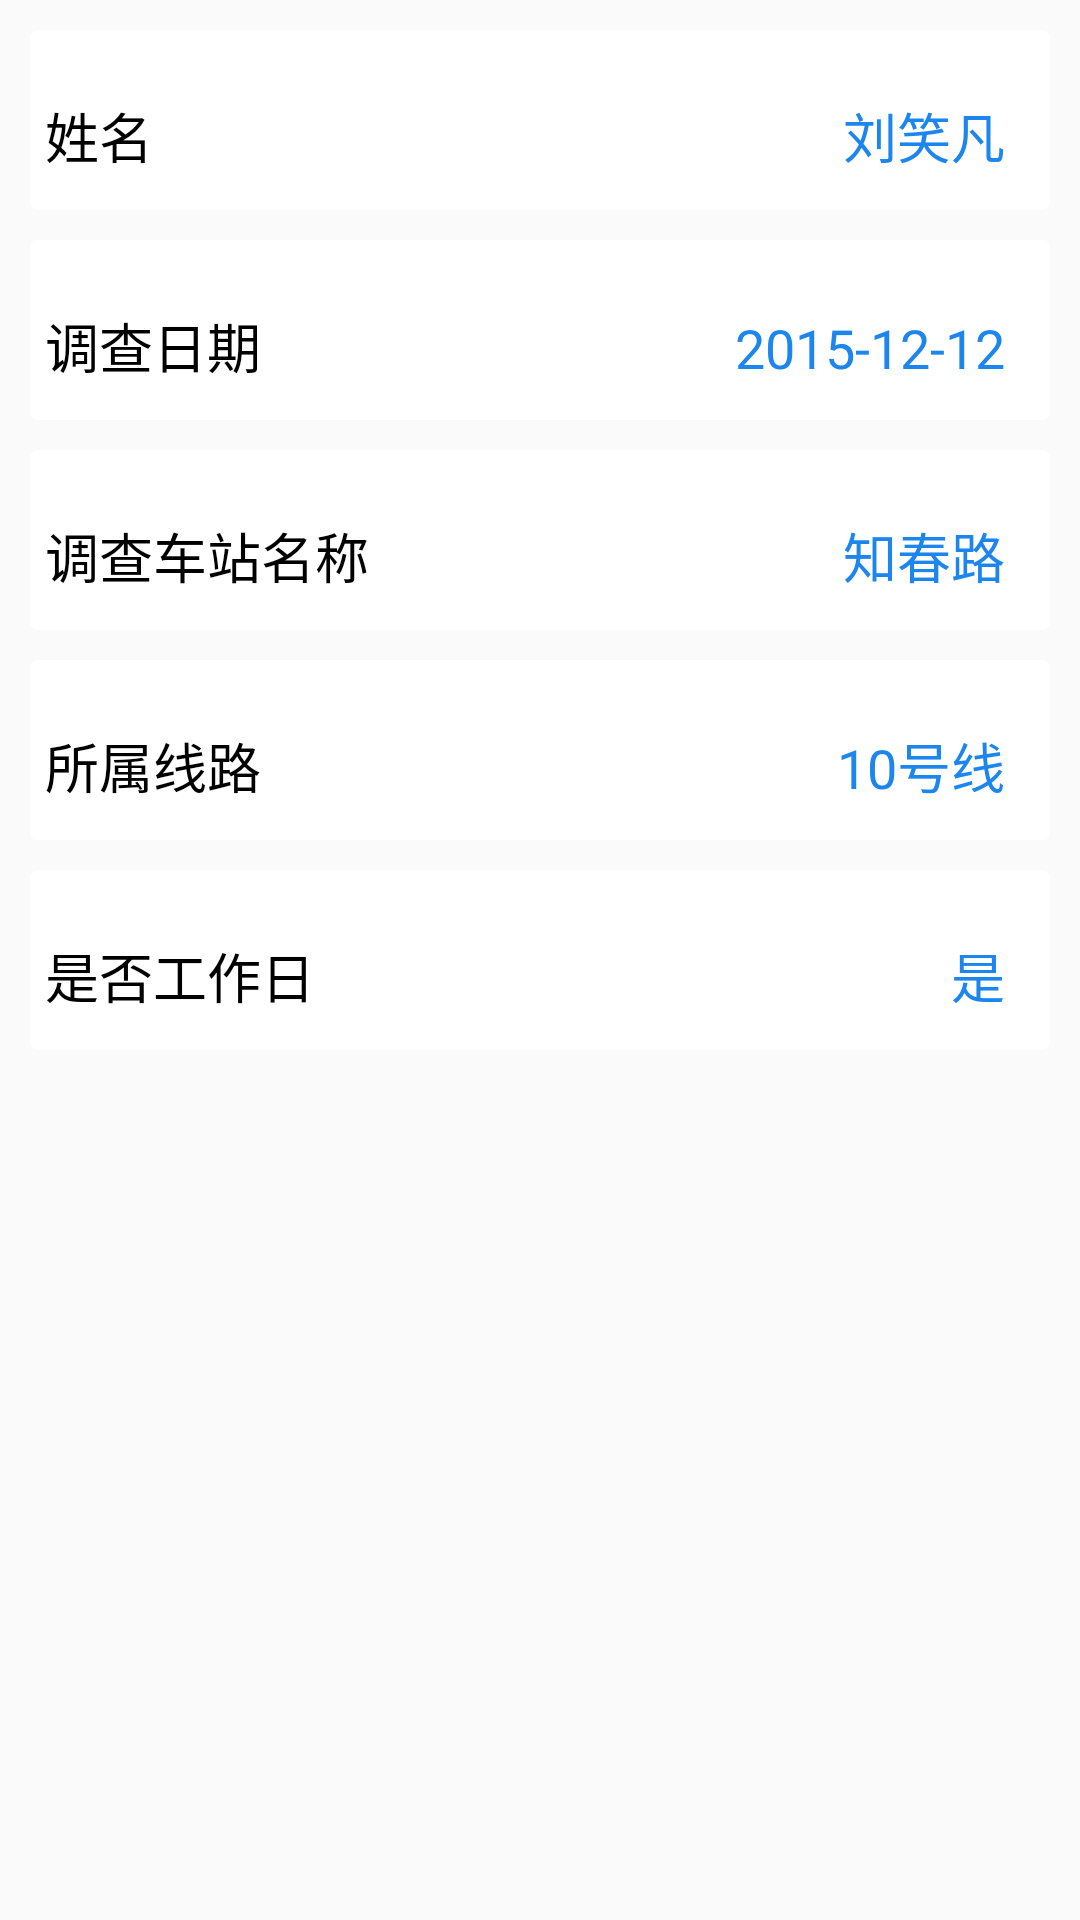

Produce the Android XML layout that renders to this screen, including the resource entries it uses.
<!-- AndroidManifest.xml: application theme CustomActionBarTheme -->
<!-- res/layout/fragment_personal_setting.xml -->
<?xml version="1.0" encoding="utf-8"?>
<RelativeLayout xmlns:android="http://schemas.android.com/apk/res/android"
    xmlns:app="http://schemas.android.com/tools"
    android:layout_width="match_parent"
    android:layout_height="match_parent"
    android:orientation="vertical" >

    <ScrollView
        android:id="@+id/scrollView1"
        android:layout_width="fill_parent"
        android:layout_height="wrap_content"
        android:fadingEdge="none" >
        <RelativeLayout
            android:layout_width="match_parent"
            android:layout_height="wrap_content"
            android:padding="5dp"
            android:orientation="vertical" >
            
              <ImageView
                android:contentDescription="@string/app_name"
                android:id="@+id/imageView_name_bg"
                style="@style/background"
                android:layout_width="fill_parent"
                android:layout_height="60dp"
                android:layout_margin="5dp"
                android:layout_centerHorizontal="true" />

            <TextView
                android:id="@+id/tv_name_tag"
                style="@style/psTvStyleTag"
                android:layout_alignLeft="@+id/imageView_name_bg"
                android:layout_alignTop="@+id/imageView_name_bg"
                android:text="姓名"
                 />

             <TextView
                 android:id="@+id/textView_name"
                 style = "@style/psTvStyle"
                 android:layout_alignBaseline="@+id/tv_name_tag"
                 android:layout_alignBottom="@+id/tv_name_tag"
                 android:layout_alignRight="@+id/imageView_name_bg"
                 android:text="刘笑凡"
                  />

             <ImageView
                 android:id="@+id/imageView_date_bg"
                 style="@style/background"
                 android:layout_width="fill_parent"
                 android:layout_height="60dp"
                 android:layout_below="@+id/imageView_name_bg"
                 android:layout_margin="5dp" />
             <TextView
                android:id="@+id/tv_date_tag"
                style="@style/psTvStyleTag"
                android:layout_alignLeft="@+id/imageView_date_bg"
                android:layout_alignTop="@+id/imageView_date_bg"
                android:text="调查日期"
                />

             <TextView
                 android:id="@+id/textView_date"
                 style = "@style/psTvStyle"
                 android:layout_alignBaseline="@+id/tv_date_tag"
                 android:layout_alignBottom="@+id/tv_date_tag"
                 android:layout_alignRight="@+id/imageView_date_bg"
                 android:text="2015-12-12"
                  />
             
              <ImageView
                 android:id="@+id/imageView_station_bg"
                 style="@style/background"
                 android:layout_width="fill_parent"
                 android:layout_height="60dp"
                 android:layout_below="@+id/imageView_date_bg"
                 android:layout_margin="5dp" />
             <TextView
                android:id="@+id/tv_station_tag"
                style="@style/psTvStyleTag"
                android:layout_alignLeft="@+id/imageView_station_bg"
                android:layout_alignTop="@+id/imageView_station_bg"
                android:text="调查车站名称"
                />

             <TextView
                 android:id="@+id/textView_station"
                 style = "@style/psTvStyle"
                 android:layout_alignBaseline="@+id/tv_station_tag"
                 android:layout_alignBottom="@+id/tv_station_tag"
                 android:layout_alignRight="@+id/imageView_station_bg"
                 android:text="知春路"
                  />
             
              <ImageView
                 android:id="@+id/imageView_line_bg"
                 style="@style/background"
                 android:layout_width="fill_parent"
                 android:layout_height="60dp"
                 android:layout_below="@+id/imageView_station_bg"
                 android:layout_margin="5dp" />
             <TextView
                android:id="@+id/tv_line_tag"
                style="@style/psTvStyleTag"
                android:layout_alignLeft="@+id/imageView_line_bg"
                android:layout_alignTop="@+id/imageView_line_bg"
                android:text="所属线路"
                />

             <TextView
                 android:id="@+id/textView_line"
                 style = "@style/psTvStyle"
                 android:layout_alignBaseline="@+id/tv_line_tag"
                 android:layout_alignBottom="@+id/tv_line_tag"
                 android:layout_alignRight="@+id/imageView_line_bg"
                 android:text="10号线"
                  />
             
              <ImageView
                 android:id="@+id/imageView_weekday_bg"
                 style="@style/background"
                 android:layout_width="fill_parent"
                 android:layout_height="60dp"
                 android:layout_below="@+id/imageView_line_bg"
                 android:layout_margin="5dp" />
             <TextView
                android:id="@+id/tv_weekday_tag"
                style="@style/psTvStyleTag"
                android:layout_alignLeft="@+id/imageView_weekday_bg"
                android:layout_alignTop="@+id/imageView_weekday_bg"
                android:text="是否工作日"
                />

             <TextView
                 android:id="@+id/textView_weekday"
                 style = "@style/psTvStyle"
                 android:layout_alignBaseline="@+id/tv_weekday_tag"
                 android:layout_alignBottom="@+id/tv_weekday_tag"
                 android:layout_alignRight="@+id/imageView_weekday_bg"
                 android:text="是"
                  />
            
        </RelativeLayout>
    </ScrollView>

</RelativeLayout>
<!-- resources referenced by this layout -->
<resources>
  <string name="app_name">客流调查</string>
  <style name="background">
          <item name="android:layout_width">match_parent</item>
          <item name="android:layout_height">50dp</item>
          <item name="android:layout_alignParentLeft">true</item>
          <item name="android:layout_marginLeft">5dp</item>
          <item name="android:layout_marginRight">5dp</item>
          <item name="android:layout_marginTop">1dp</item>
          <item name="android:background">@drawable/more_item_selector</item>
      </style>
  <style name="psTvStyle">
          <item name="android:layout_width">wrap_content</item>
          <item name="android:layout_height">wrap_content</item>
          <item name="android:layout_marginRight">15dp</item>
          <item name="android:textColor">#1C86EE</item>
          <item name="android:layout_centerVertical">true</item>
          <item name="android:textSize">18sp</item>
          <item name="android:singleLine">true</item>
          <item name="android:maxEms">9</item>
          <item name="android:ellipsize">end</item>
      </style>
  <style name="psTvStyleTag">
          <item name="android:layout_width">wrap_content</item>
          <item name="android:layout_marginLeft">10dp</item>
          <item name="android:layout_height">wrap_content</item>
          <item name="android:layout_marginTop">22dp</item>
          <item name="android:textColor">@color/black</item>
          <item name="android:textSize">18sp</item>
          <item name="android:layout_alignParentLeft">true</item>
          <item name="android:layout_centerVertical">true</item>
      </style>
  <color name="black">#000000</color>
  <style name="MyActionBar" parent="@style/Widget.AppCompat.ActionBar">
          <item name="android:background">@color/action_background_blue</item>
          <item name="android:titleTextStyle">@style/MyActionBarTitleText</item>
          <item name="android:height">40dp</item>
  
          
          <item name="background">@color/action_background_blue</item>
          <item name="titleTextStyle">@style/MyActionBarTitleText</item>
          <item name="height">40dp</item>
      </style>
  <style name="MyActionBarTabText" parent="@style/Widget.AppCompat.ActionBar.TabText">
          <item name="android:textColor">@drawable/action_bar_color</item>
          <item name="android:textStyle">normal</item>
          <item name="android:textSize">14.0sp</item>
      </style>
  <style name="MyActionBarTabBars" parent="@style/Widget.AppCompat.ActionBar.TabBar">
          <item name="android:showDividers">none</item>
          <item name="android:background">@color/white</item>
  
          <item name="showDividers">none</item>
          <item name="background">@color/white</item>
      </style>
  <color name="white">#FFFFFF</color>
  <color name="action_tab_text_blue">#2EA9DF</color>
  <color name="action_background_blue">#1E7DB4</color>
  <style name="MyActionBarTitleText" parent="@style/TextAppearance.AppCompat.Widget.ActionBar.Title">
          <item name="android:textColor">@android:color/white</item>
      </style>
  <!-- drawable action_bar_color (drawable-ldpi) -->
  <?xml version="1.0" encoding="utf-8"?>
  <selector xmlns:android="http://schemas.android.com/apk/res/android">
      <item
          android:color="@color/action_tab_text_blue"
          android:state_selected="true" />
      <item 
          android:color="@color/black"
          android:state_selected="false" />
  </selector>
</resources>
